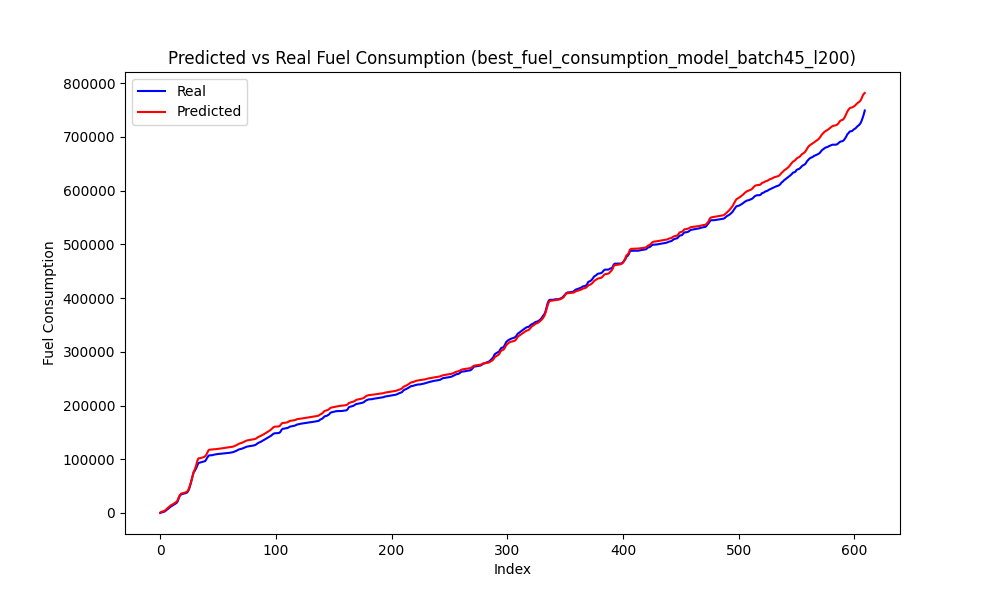

Data behind this chart, as committed beside it:
Speed, Actual, Predicted, Predicted_Diff, Actual_Diff
43, 985.8, 2070, 1306, 985.8
43, 1445, 2873, 803.4, 459.0
42, 2086, 3355, 481.3, 641.8
43, 3092, 4455, 1101, 1006
45, 4747, 6322, 1867, 1655
47, 6178, 8252, 1930, 1432
49, 8081, 10074, 1822, 1903
51, 10044, 12061, 1988, 1962
53, 11790, 14003, 1941, 1746
54, 13083, 15328, 1325, 1293
54, 14250, 16315, 987.3, 1168
55, 15611, 17824, 1509, 1360
56, 17162, 19428, 1604, 1552
56, 18568, 20652, 1225, 1406
58, 21154, 23467, 2814, 2586
64, 27208, 29130, 5663, 6055
67, 32280, 33404, 4275, 5071
69, 34370, 35874, 2470, 2090
68, 35262, 36494, 620.2, 892.0
67, 35791, 36977, 483, 529.0
67, 36458, 37871, 893.3, 666.5
66, 37037, 38538, 667.7, 579.2
66, 37805, 39459, 920.2, 768.0
67, 40110, 41766, 2307, 2305
71, 45018, 46918, 5152, 4908
74, 51916, 53238, 6320, 6898
78, 60014, 61022, 7785, 8098
82, 68994, 69581, 8559, 8980
85, 76767, 76648, 7066, 7773
87, 78785, 81881, 5233, 2018
89, 83037, 88281, 6400, 4252
92, 88258, 96531, 8250, 5222
93, 92989, 101624, 5093, 4730
91, 93656, 101847, 222.4, 667.2
90, 94386, 102229, 382.3, 729.8
89, 95132, 103058, 828.8, 746.2
87, 95472, 103548, 490.3, 339.8
86, 96035, 104348, 799.3, 563.0
85, 96866, 105870, 1523, 831.0
86, 100650, 108977, 3107, 3784
87, 104173, 113581, 4605, 3522
88, 106854, 117473, 3891, 2681
86, 107406, 117893, 420.6, 552.0
83, 107406, 118048, 155.2, 0.0
77, 107500, 118085, 36.9, 93.75
69, 108278, 118325, 239.2, 778.2
64, 108708, 118551, 226.4, 430.2
62, 109149, 118810, 259, 440.5
56, 109511, 119047, 237.6, 362.0
52, 109708, 119294, 247, 196.8
44, 109938, 119570, 275.7, 230.5
35, 110198, 119899, 329.1, 260.0
28, 110410, 120219, 319.2, 212.2
20, 110658, 120549, 330.8, 247.8
12, 110938, 120902, 353.2, 280.5
6, 111146, 121230, 327.5, 207.0
0, 111365, 121509, 278.8, 219.2
0, 111562, 121794, 285.4, 197.8
0, 111772, 122094, 300.3, 209.5
0, 112035, 122400, 305.2, 263.2
... 549 more rows
